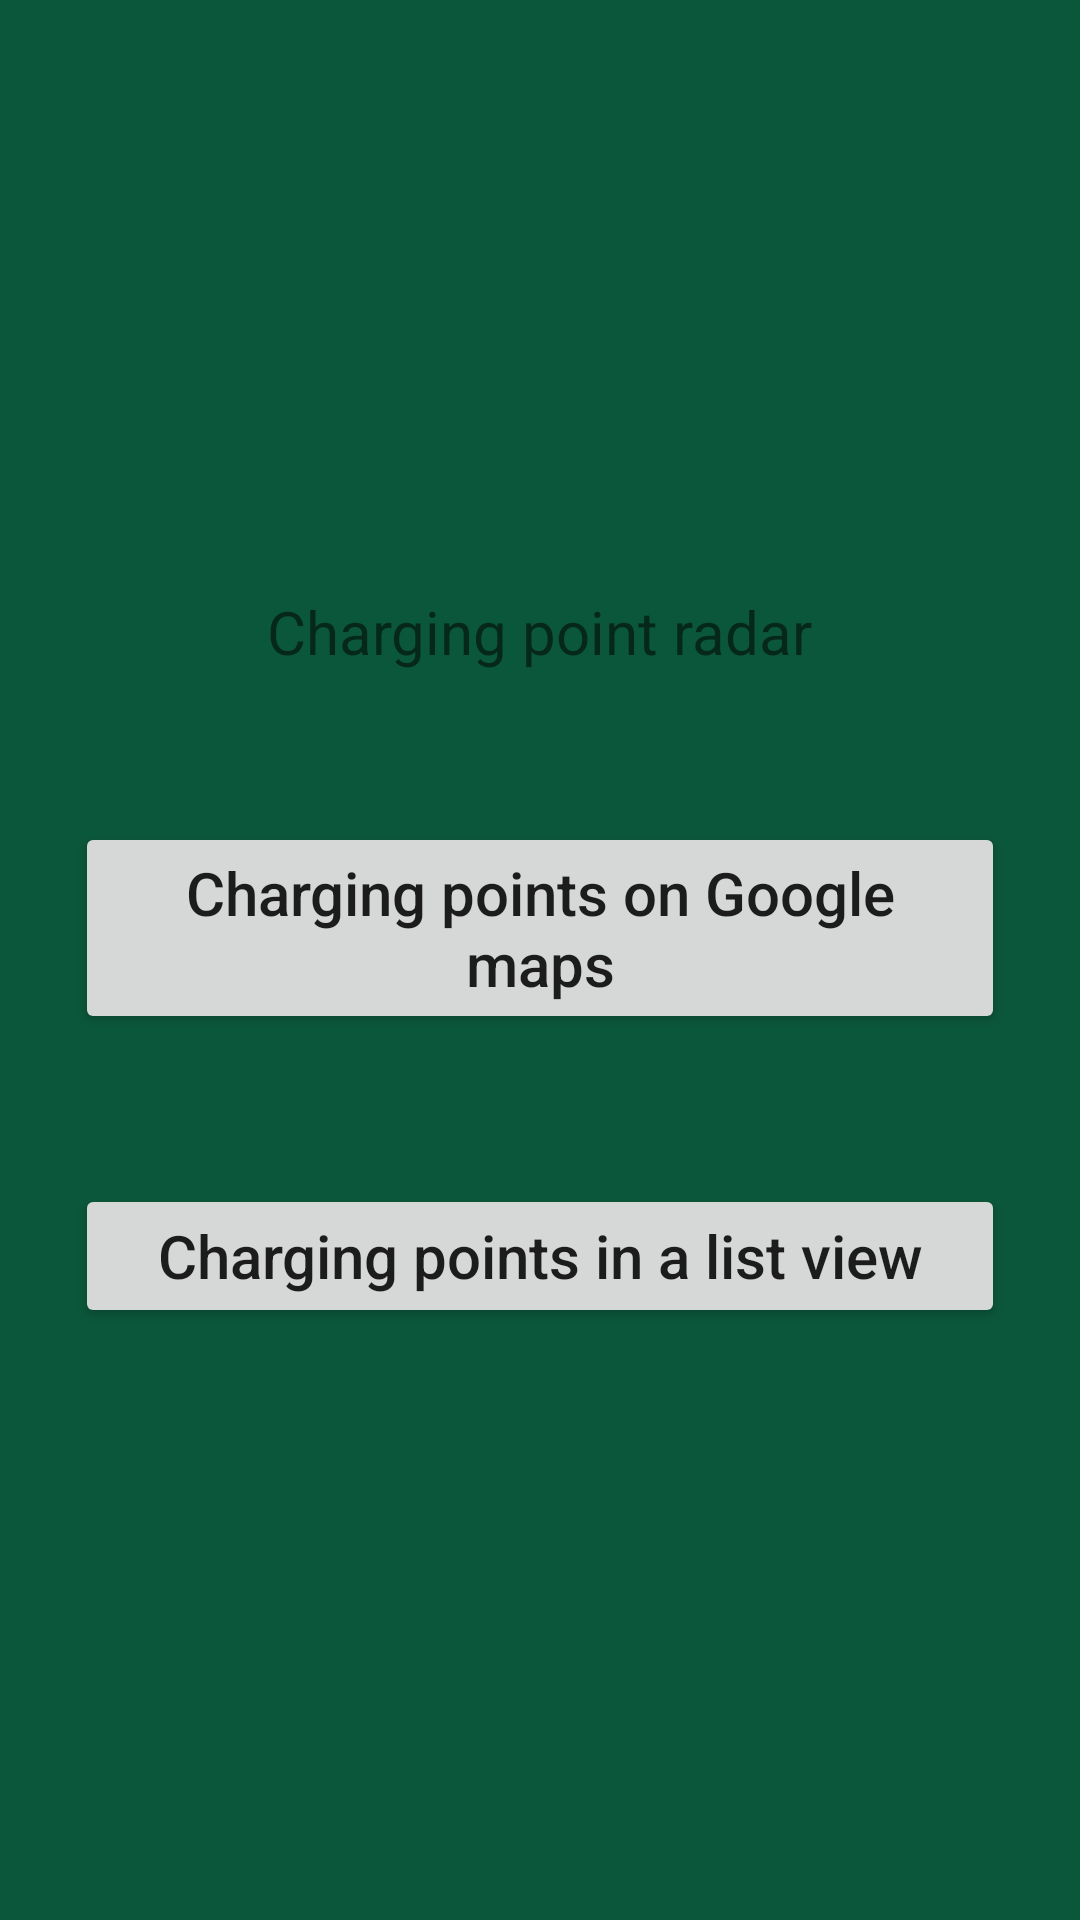

Write the Android layout XML for this screen, with the resource values it uses.
<!-- AndroidManifest.xml: application theme AppTheme -->
<!-- res/layout/activity_main.xml -->
<LinearLayout xmlns:android="http://schemas.android.com/apk/res/android"
    android:layout_width="match_parent"
    android:layout_height="match_parent"
    android:gravity="center"
    android:orientation="vertical"
    android:padding="25dp"
    >

    <TextView android:layout_width="wrap_content"
        android:layout_height="wrap_content"
        android:text="@string/app_title"
        android:textSize="20dp"
        android:layout_marginBottom="50dp"/>

    <Button android:layout_width="match_parent"
        android:layout_height="wrap_content"
        android:text="@string/btn_maps"
        android:textSize="20dp"
        android:textAllCaps="false"
        android:layout_marginBottom="50dp"
        android:id="@+id/btnLinkToChargingPointsMapScreen" />

    <Button android:layout_width="match_parent"
        android:layout_height="wrap_content"
        android:text="@string/btn_list_view"
        android:textSize="20dp"
        android:textAllCaps="false"
        android:id="@+id/btnLinkToChargingPointsScreen" />

</LinearLayout>
<!-- resources referenced by this layout -->
<resources>
  <string name="app_title">Charging point radar</string>
  <string name="btn_list_view">Charging points in a list view</string>
  <string name="btn_maps">Charging points on Google maps</string>
  <style name="AppTheme" parent="Base.Theme.AppCompat.Light.DarkActionBar">
          
          <item name="colorPrimary">@color/colorPrimary</item>
          <item name="colorPrimaryDark">@color/colorPrimaryDark</item>
          <item name="colorAccent">@color/colorAccent</item>
          <item name="android:colorPrimary">@color/colorPrimary</item>
          <item name="android:colorPrimaryDark">@android:color/holo_green_dark</item>
          <item name="android:colorBackground">@color/background_material_light</item>
      </style>
  <color name="colorPrimary">#0b573b</color>
  <color name="colorPrimaryDark">#303F9F</color>
  <color name="colorAccent">#FF4081</color>
  <color name="background_material_light">#0b573b</color>
</resources>
